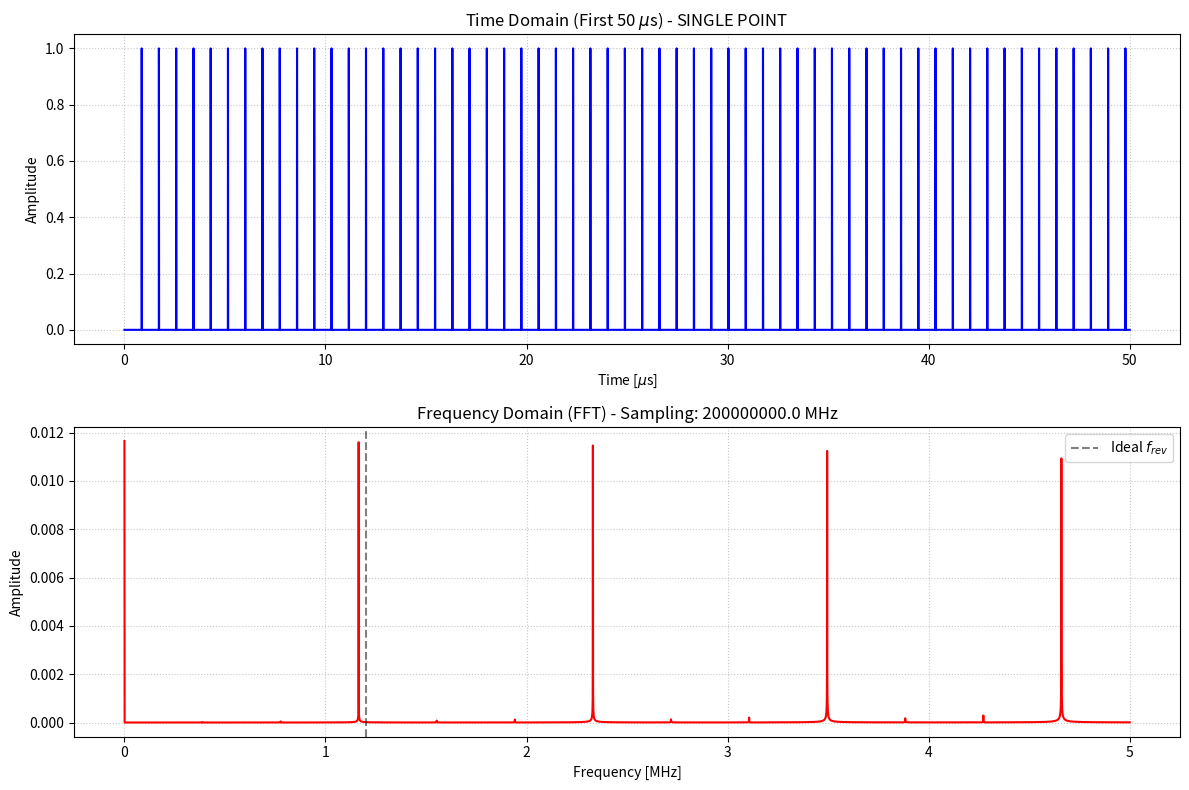

The matplotlib source for this figure:
import numpy as np
import matplotlib.pyplot as plt

total_time= 1e-3         
shape = 'single point'      
f_s= 200e6               
f_rev = 1.2e6 
T_rev = 1.0 / f_rev
dt = 1.0 / f_s

#num_turns=
num_turns = int(total_time * f_rev)

slip_fac_eta = 0.3          
dp_p = 0.1                  

pass_times = []
T_new = 0.0

for n in range(num_turns):
    if shape == 'single point':
        current_dp = dp_p    
        T_new = T_new + T_rev * slip_fac_eta * current_dp
    
    absolute_time = (n + 1) * T_rev + T_new
    pass_times.append(absolute_time)

pass_times = np.array(pass_times)

print(T_new)

t_digital = np.arange(0, total_time, dt)
sensor_signal = np.zeros_like(t_digital)

indices = np.round(pass_times / dt).astype(int)
indices = indices[indices < len(t_digital)]
sensor_signal[indices] = 1.0

n_fft = len(t_digital)
freqs = np.fft.fftfreq(n_fft, d=dt)
fft_values = np.fft.fft(sensor_signal)
amplitude_spectrum = (np.abs(fft_values) / n_fft) * 2

mask = (freqs >= 0) & (freqs <= 5e6) 

fig, (ax1, ax2) = plt.subplots(2, 1, figsize=(12, 8))

time_mask = t_digital <= 50e-6

ax1.set_title(f"Time Domain (First 50 $\mu$s) - {shape.upper()}")
ax1.plot(t_digital[time_mask] * 1e6, sensor_signal[time_mask], color='blue')
#ax1.plot(t_digital * 1e6, sensor_signal, color='blue', marker='.', linestyle='none')
ax1.set_xlabel("Time [$\mu$s]")
ax1.set_ylabel("Amplitude")
ax1.grid(True, linestyle=':', alpha=0.7)

#ax1.plot(t_digital * 1e6, sensor_signal, color='blue')
#ax1.set_title(f"Time Domain (Full {total_time * 1000} ms) - {shape.upper()}")
#ax1.set_xlabel(r"Time [$\mu$s]")
#ax1.set_ylabel("Amplitude")
#ax1.grid(True, linestyle=':', alpha=0.7)

ax2.plot(freqs[mask] / 1e6, amplitude_spectrum[mask], color='red')
ax2.axvline(f_rev / 1e6 , color='black', linestyle='--', alpha=0.5, label='Ideal $f_{rev}$')
ax2.set_title(f"Frequency Domain (FFT) - Sampling: {f_s} MHz")
ax2.set_xlabel("Frequency [MHz]")
ax2.set_ylabel("Amplitude")
ax2.grid(True, linestyle=':', alpha=0.7)
ax2.legend()

# ==========================================
saved_freqs = freqs[mask]
saved_amps = amplitude_spectrum[mask]

dataset_matrix = np.column_stack((saved_freqs, saved_amps))

safe_shape_name = shape.replace(' ', '_')
filename = f"dataset_FFT_{safe_shape_name}_{int(f_s/1e6)}MHz.csv"

np.savetxt(filename, dataset_matrix, delimiter=',', header='Frequency_Hz,Amplitude', comments='')

print(f"✅ Dataset successfully saved as: {filename}")


plt.tight_layout()
plt.show()
